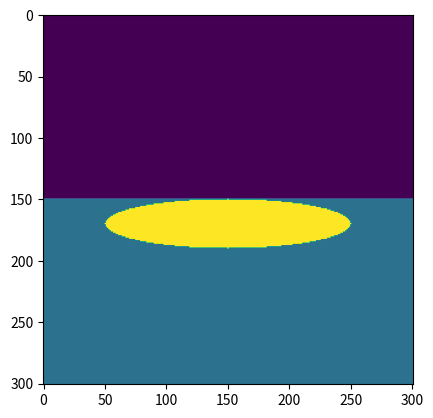

The script that saved this image:
import numpy as np
import matplotlib.pyplot as plt

#Definição do Grid
nz = 301
nx = 301

#Função para criar uma elipse
def create_ellipse(center, a, b):
    y, x = np.ogrid[-center[0]:nz-center[0], -center[1]:nx-center[1]]
    elipse = ((x**2)/a**2) + (y**2/b**2) <= 1
    return elipse

ellipse = create_ellipse((170, 150), 100, 20)

#Camadas
v = [1000, 2500, 5000]

camadas = np.zeros((nz, nx))
camadas[:nz//2, :] = v[0]
camadas[nz//2:nz, :] = v[1]

#Atribuindo valores anomalos na região da elipse
for i in range(nz):
    for j in range(nx):
        if ellipse[i, j]:
            camadas[i, j] = v[2]

plt.figure()
plt.imshow(camadas)
plt.show()
